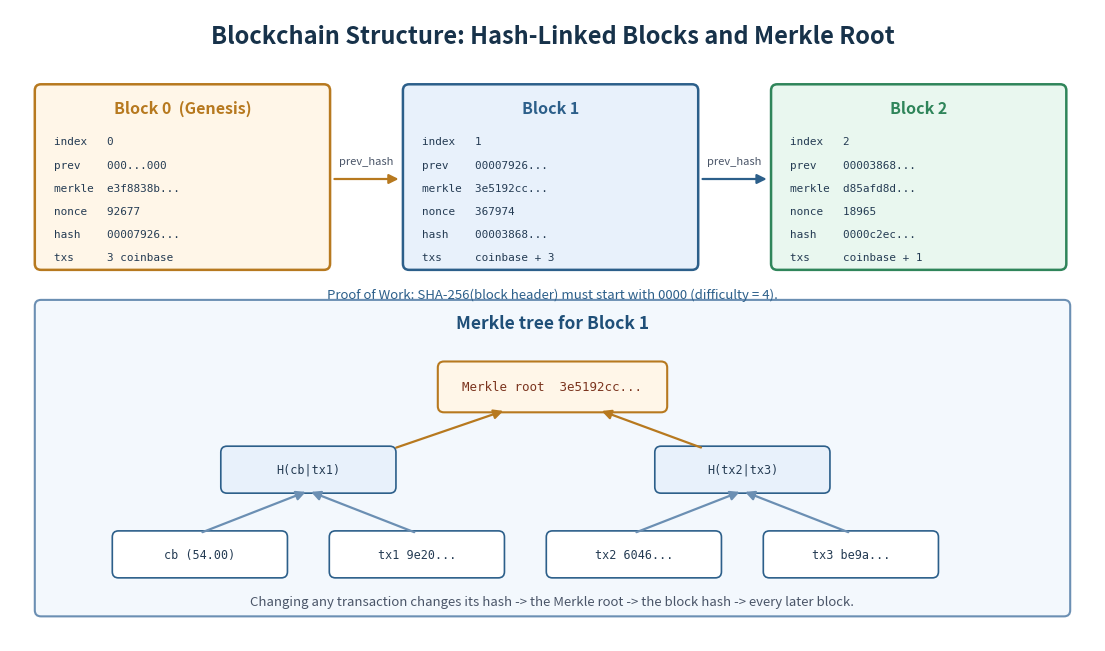

Write Python code to recreate this figure. (Note: this script raises an exception after producing the figure.)
#!/usr/bin/env python3
"""Draw the block-chain and Merkle-tree structure for Experiment 8."""
from pathlib import Path

import matplotlib.pyplot as plt
from matplotlib.patches import FancyArrowPatch, FancyBboxPatch


def rounded(ax, x, y, w, h, edge, fill, lw=1.8):
    ax.add_patch(
        FancyBboxPatch(
            (x, y),
            w,
            h,
            boxstyle="round,pad=0.03,rounding_size=0.08",
            linewidth=lw,
            edgecolor=edge,
            facecolor=fill,
        )
    )


def arrow(ax, start, end, color="#2c5f8a", style="-|>"):
    ax.add_patch(
        FancyArrowPatch(
            start,
            end,
            arrowstyle=style,
            mutation_scale=14,
            linewidth=1.6,
            color=color,
        )
    )


def block(ax, x, y, title, rows, edge, fill):
    w, h = 3.75, 2.35
    rounded(ax, x, y, w, h, edge, fill)
    ax.text(x + w / 2, y + h - 0.28, title, ha="center", va="center",
            fontsize=11.5, fontweight="bold", color=edge)
    for index, (label, value) in enumerate(rows):
        ax.text(x + 0.22, y + h - 0.72 - index * 0.30, f"{label:7s} {value}",
                ha="left", va="center", fontsize=7.9, color="#243b53",
                family="monospace")


def main() -> None:
    fig, ax = plt.subplots(figsize=(14, 8.2))
    ax.set_xlim(0, 14)
    ax.set_ylim(0, 8.2)
    ax.axis("off")
    ax.set_facecolor("#fbfdff")

    ax.text(7.0, 7.85, "Blockchain Structure: Hash-Linked Blocks and Merkle Root",
            ha="center", va="center", fontsize=17, fontweight="bold", color="#17324a")

    block(
        ax, 0.35, 4.85, "Block 0  (Genesis)",
        [
            ("index", "0"),
            ("prev", "000...000"),
            ("merkle", "e3f8838b..."),
            ("nonce", "92677"),
            ("hash", "00007926..."),
            ("txs", "3 coinbase"),
        ],
        "#b7791f", "#fff6e8",
    )
    block(
        ax, 5.1, 4.85, "Block 1",
        [
            ("index", "1"),
            ("prev", "00007926..."),
            ("merkle", "3e5192cc..."),
            ("nonce", "367974"),
            ("hash", "00003868..."),
            ("txs", "coinbase + 3"),
        ],
        "#2c5f8a", "#e8f1fb",
    )
    block(
        ax, 9.85, 4.85, "Block 2",
        [
            ("index", "2"),
            ("prev", "00003868..."),
            ("merkle", "d85afd8d..."),
            ("nonce", "18965"),
            ("hash", "0000c2ec..."),
            ("txs", "coinbase + 1"),
        ],
        "#2f855a", "#e9f7ef",
    )

    arrow(ax, (4.15, 6.0), (5.05, 6.0), color="#b7791f")
    arrow(ax, (8.9, 6.0), (9.8, 6.0), color="#2c5f8a")
    ax.text(4.6, 6.22, "prev_hash", ha="center", va="center", fontsize=8, color="#4a5568")
    ax.text(9.35, 6.22, "prev_hash", ha="center", va="center", fontsize=8, color="#4a5568")

    # Merkle tree panel
    panel_x, panel_y, panel_w, panel_h = 0.35, 0.35, 13.3, 4.05
    rounded(ax, panel_x, panel_y, panel_w, panel_h, "#6b8fb3", "#f3f8fd", lw=1.5)
    ax.text(panel_x + panel_w / 2, panel_y + panel_h - 0.28,
            "Merkle tree for Block 1", ha="center", va="center",
            fontsize=12.5, fontweight="bold", color="#1f4f78")

    leaves = [
        (1.35, "cb (54.00)"),
        (4.15, "tx1 9e20..."),
        (6.95, "tx2 6046..."),
        (9.75, "tx3 be9a..."),
    ]
    for x, label in leaves:
        rounded(ax, x, 0.85, 2.2, 0.55, "#2c5f8a", "#ffffff", lw=1.2)
        ax.text(x + 1.1, 1.12, label, ha="center", va="center",
                fontsize=8.5, family="monospace", color="#243b53")

    rounded(ax, 2.75, 1.95, 2.2, 0.55, "#2c5f8a", "#e8f1fb", lw=1.2)
    ax.text(3.85, 2.22, "H(cb|tx1)", ha="center", va="center",
            fontsize=8.5, family="monospace", color="#243b53")
    rounded(ax, 8.35, 1.95, 2.2, 0.55, "#2c5f8a", "#e8f1fb", lw=1.2)
    ax.text(9.45, 2.22, "H(tx2|tx3)", ha="center", va="center",
            fontsize=8.5, family="monospace", color="#243b53")
    rounded(ax, 5.55, 3.0, 2.9, 0.6, "#b7791f", "#fff6e8", lw=1.5)
    ax.text(7.0, 3.3, "Merkle root  3e5192cc...", ha="center", va="center",
            fontsize=9.0, family="monospace", color="#7b341e")

    for x in (2.45, 5.25):
        arrow(ax, (x, 1.4), (3.85, 1.95), color="#6b8fb3")
    for x in (8.05, 10.85):
        arrow(ax, (x, 1.4), (9.45, 1.95), color="#6b8fb3")
    arrow(ax, (4.95, 2.5), (6.4, 3.0), color="#b7791f")
    arrow(ax, (8.95, 2.5), (7.6, 3.0), color="#b7791f")

    ax.text(7.0, 0.5,
            "Changing any transaction changes its hash -> the Merkle root -> the block hash -> every later block.",
            ha="center", va="center", fontsize=9.5, color="#4a5568")

    ax.text(7.0, 4.5,
            "Proof of Work: SHA-256(block header) must start with 0000 (difficulty = 4).",
            ha="center", va="center", fontsize=9.5, style="italic", color="#2c5f8a")

    out = Path(__file__).resolve().parent.parent / "experiments/08-blockchain-mining/output/01_blockchain_structure.png"
    out.parent.mkdir(parents=True, exist_ok=True)
    fig.savefig(out, dpi=200, bbox_inches="tight", facecolor="white")
    print(f"wrote {out}")


if __name__ == "__main__":
    main()
